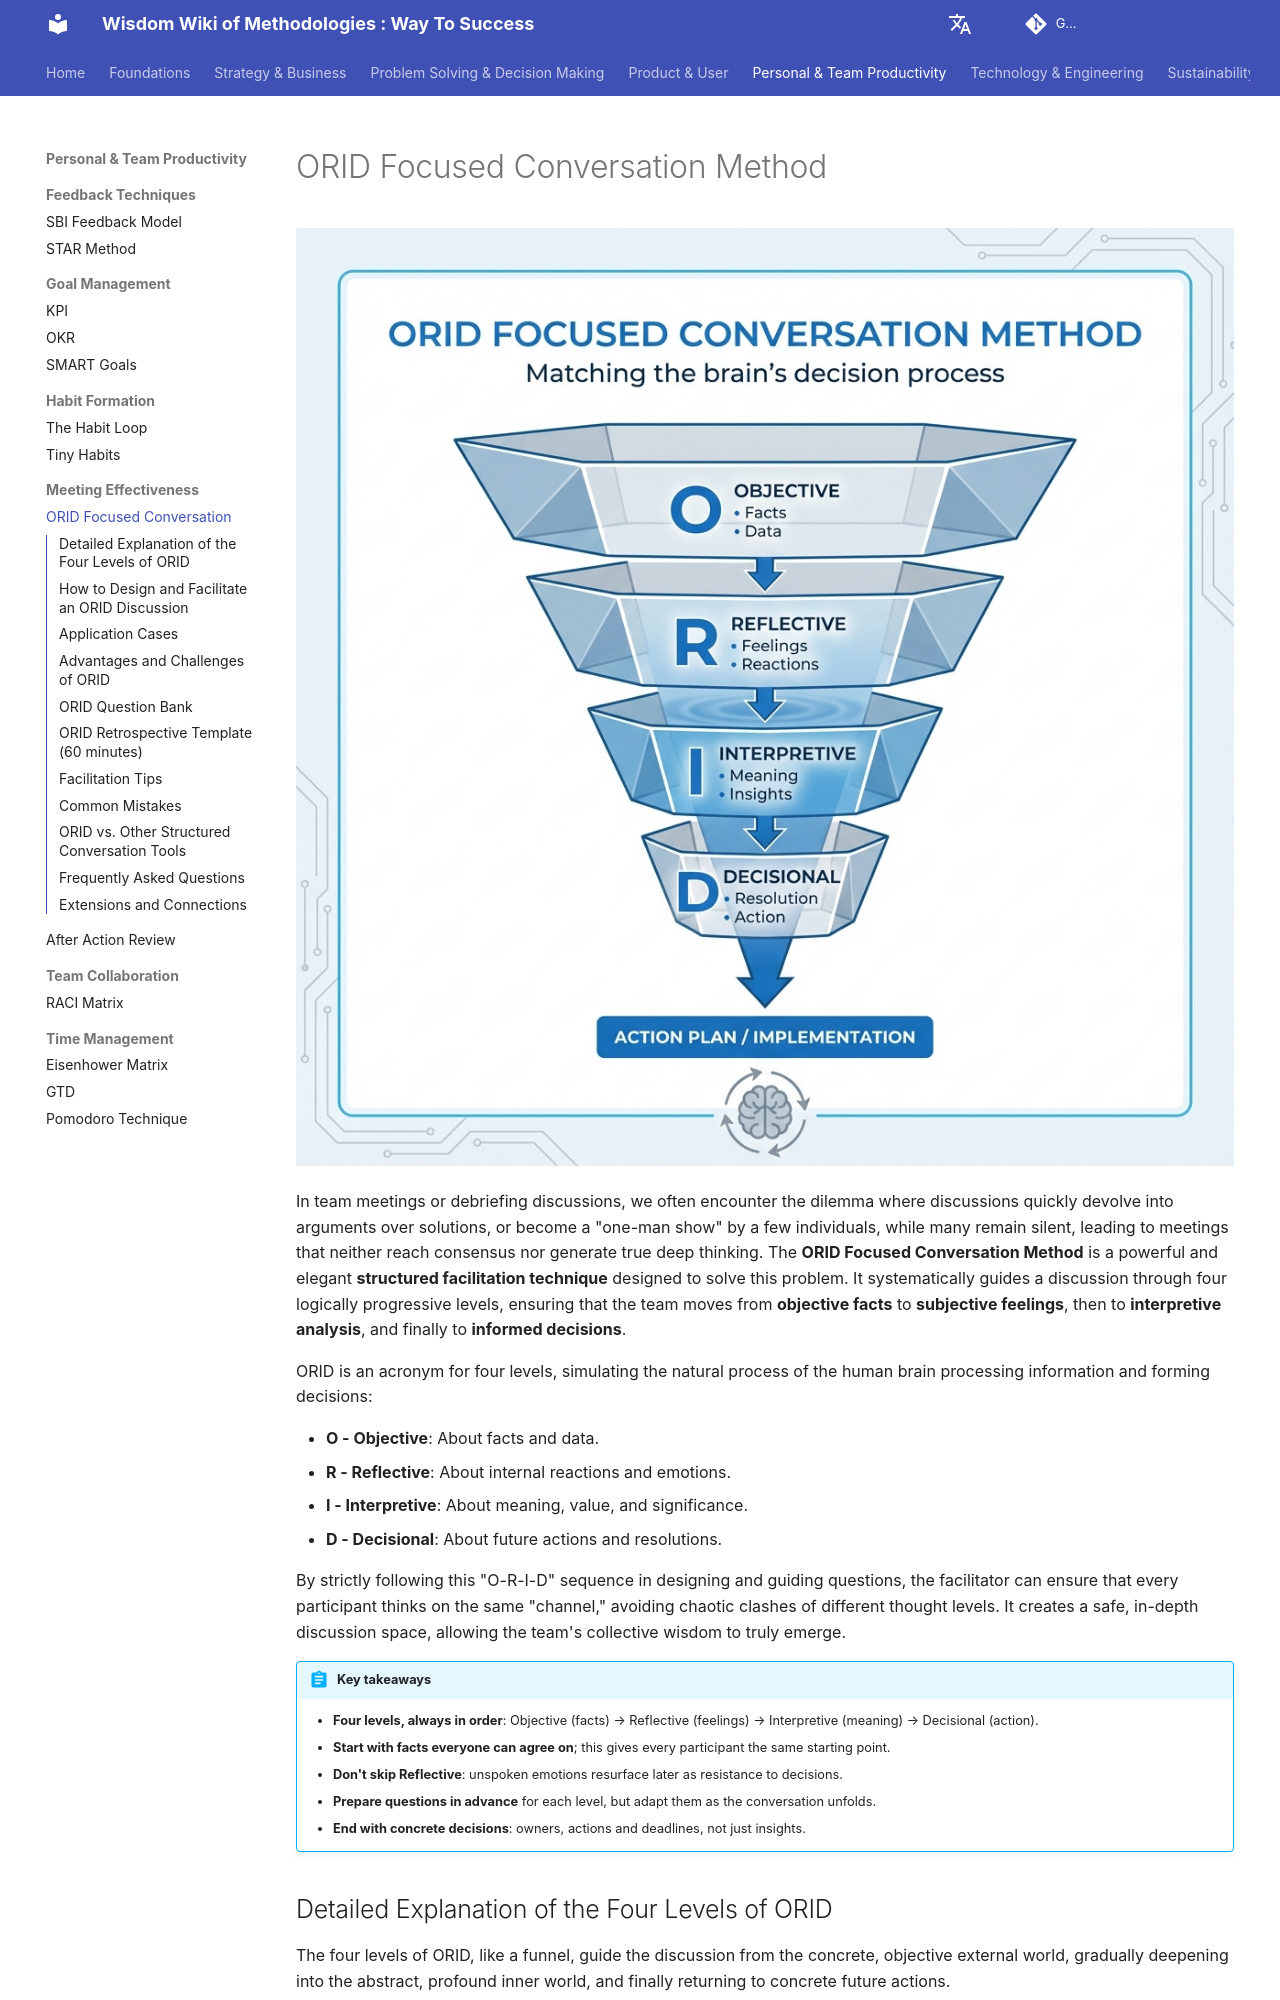

repository: mayunlei/methodologywiki · page: en/Personal & Team Productivity/meeting_effectiveness/ORID-Focused-Conversation-Tutorial-en/index.html · generator: mkdocs

---
title: "ORID Focused Conversation: Questions, Template and Facilitation Tips"
description: "The ORID method guides a group through Objective, Reflective, Interpretive and Decisional questions to reach shared conclusions. Get question banks for each level, a retrospective template, facilitation tips, examples and common mistakes."
---

# ORID Focused Conversation Method

![ORID Focused Conversation Diagram](ORID-Focused-Conversation-Tutorial-en-diagram.png)

In team meetings or debriefing discussions, we often encounter the dilemma where discussions quickly devolve into arguments over solutions, or become a "one-man show" by a few individuals, while many remain silent, leading to meetings that neither reach consensus nor generate true deep thinking. The **ORID Focused Conversation Method** is a powerful and elegant **structured facilitation technique** designed to solve this problem. It systematically guides a discussion through four logically progressive levels, ensuring that the team moves from **objective facts** to **subjective feelings**, then to **interpretive analysis**, and finally to **informed decisions**.

ORID is an acronym for four levels, simulating the natural process of the human brain processing information and forming decisions:

*   **O - Objective**: About facts and data.
*   **R - Reflective**: About internal reactions and emotions.
*   **I - Interpretive**: About meaning, value, and significance.
*   **D - Decisional**: About future actions and resolutions.

By strictly following this "O-R-I-D" sequence in designing and guiding questions, the facilitator can ensure that every participant thinks on the same "channel," avoiding chaotic clashes of different thought levels. It creates a safe, in-depth discussion space, allowing the team's collective wisdom to truly emerge.

!!! abstract "Key takeaways"

    - **Four levels, always in order**: Objective (facts) → Reflective (feelings) → Interpretive (meaning) → Decisional (action).
    - **Start with facts everyone can agree on**; this gives every participant the same starting point.
    - **Don't skip Reflective**: unspoken emotions resurface later as resistance to decisions.
    - **Prepare questions in advance** for each level, but adapt them as the conversation unfolds.
    - **End with concrete decisions**: owners, actions and deadlines, not just insights.
